pico-8 play session: no input (idle), after a click and taps of 🅾, ❎, 🅾+❎, 🅾 in the second before t = 0

[t = 1 s] idle ~1s (no d-pad/buttons)
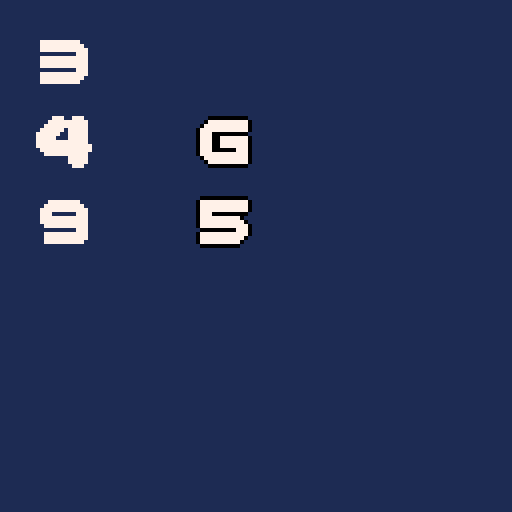

pico-8 cartridge
version 41
__lua__
--font used from Pico World Race https://www.lexaloffle.com/bbs/?pid=106518
--https://creativecommons.org/licenses/by-nc-sa/4.0/
-- custom font
font="8,8,8,0,0,0,0,0,0,0,0,0,0,0,0,0,0,0,0,0,0,0,0,0,0,0,0,0,0,0,0,0,0,0,0,0,0,0,0,0,0,0,0,0,0,0,0,0,0,0,0,0,0,0,0,0,0,0,0,0,0,0,0,0,0,0,0,0,0,0,0,0,0,0,0,0,0,0,0,0,0,0,0,0,0,0,0,0,0,0,0,0,0,0,0,0,0,0,0,0,0,0,0,0,0,0,0,0,0,0,0,0,0,0,0,0,0,0,0,0,0,0,0,0,0,0,0,0,0,0,0,240,248,252,28,28,0,0,0,15,31,63,56,56,0,0,0,192,192,192,128,128,0,0,0,3,3,3,3,3,0,0,0,252,252,252,0,240,0,0,0,15,31,63,56,63,0,0,0,252,252,252,0,252,0,0,0,15,31,63,56,63,0,0,0,224,240,120,60,28,0,0,0,28,28,28,28,28,0,0,0,252,252,252,28,252,0,0,0,63,63,63,0,15,0,0,0,240,248,252,28,252,0,0,0,31,31,31,0,15,0,0,0,240,248,252,28,0,0,0,0,15,31,63,56,56,28,28,28,252,248,240,0,0,56,56,56,63,31,15,0,0,128,128,128,128,128,128,0,0,3,3,3,3,3,3,0,0,248,252,28,252,252,252,0,0,31,15,0,63,63,63,0,0,252,252,0,252,252,252,0,0,63,63,56,63,31,15,0,0,28,252,248,0,0,0,0,0,28,63,63,28,28,28,0,0,252,252,0,252,252,252,0,0,31,63,56,63,31,15,0,0,252,252,28,252,248,240,0,0,31,63,56,63,31,15,0,0,0,0,0,0,128,128,0,0,56,60,30,15,7,3,0,0,0,0,0,240,248,252,28,252,0,0,0,15,31,63,56,63,0,0,0,240,248,252,28,252,0,0,0,15,31,63,56,63,0,0,0,240,248,252,28,156,0,0,0,63,63,63,0,63,0,0,0,0,0,0,0,0,0,0,0,0,0,0,0,0,0,0,0,0,0,0,0,0,0,0,0,0,0,0,0,0,0,0,0,0,0,0,0,0,0,0,0,0,0,0,0,0,0,0,0,0,0,0,0,0,0,0,0,0,0,0,0,0,0,0,0,0,0,0,0,0,0,0,0,0,0,0,0,0,252,252,28,252,248,240,0,0,63,63,56,63,31,15,0,0,252,248,0,248,248,248,0,0,63,63,56,63,63,31,0,0,156,156,28,252,248,240,0,0,63,63,56,63,63,63,0,0,0,0,0,0,0,0,0,0,0"


function _init()
--font init
memset(0x5600,0,256*8)
poke(0x5600,unpack(split(font)))

end

function _draw()
cls(1)
printbigdigitoutline( 10,50,30, 0 )
printbigdigit(10,50,30)

printbigdigitoutline(5,50,50,0 )
printbigdigit(5,50,50)
  
printbigdigit(3,10,10)

printbigdigitoutline(4,10,30,7)

printbigdigit(9,10,50)

end

function printbigdigit( n, x, y,nrend)
x-=2
if not nrend then
poke(0x5f58, 0x1 | 0x80) --custom font
  n1=n*2+16+n\8*16
  print(chr(n1)..chr(n1+1).."\n"..chr(n1+16)..chr(n1+17),x,y-3,7) --4 chars to print 1 big
poke(0x5f58, 0x0) --default font
end
if (n==1) return 12
return 16
end

function printbigdigitoutline( n, x, y, col )
i=n+1
pal( 7, col )
printbigdigit( n, x-1, y )
printbigdigit( n, x+1, y )
printbigdigit( n, x, y-1 )
printbigdigit( n, x, y+1 )
pal( 7, 7 )
end
__gfx__
00000000000000000000000000000000000000000000000000000000000000000000000000000000000000000000000000000000000000000000000000000000
00000000000000000000000000000000000000000000000000000000000000000000000000000000000000000000000000000000000000000000000000000000
00700700000000000000000000000000000000000000000000000000000000000000000000000000000000000000000000000000000000000000000000000000
00077000000000000000000000000000000000000000000000000000000000000000000000000000000000000000000000000000000000000000000000000000
00077000000000000000000000000000000000000000000000000000000000000000000000000000000000000000000000000000000000000000000000000000
00700700000000000000000000000000000000000000000000000000000000000000000000000000000000000000000000000000000000000000000000000000
